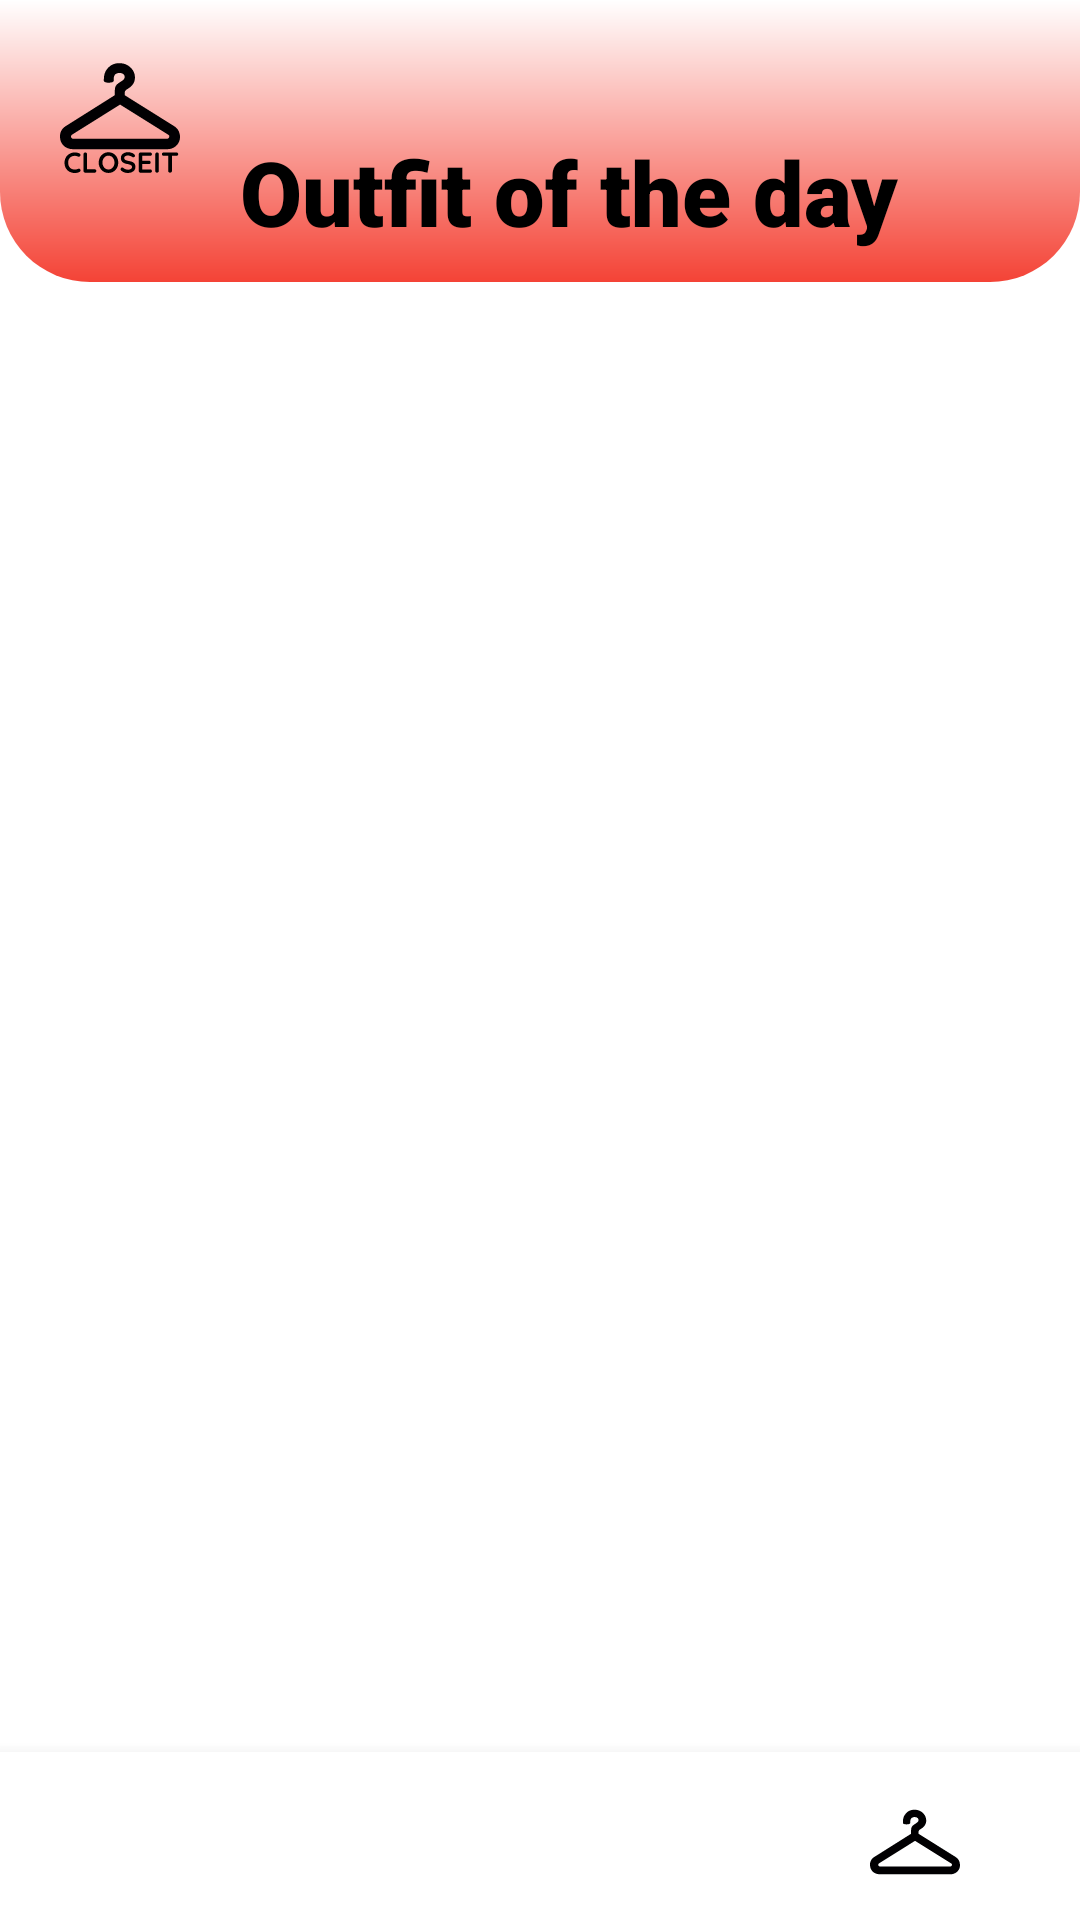

Android layout source for this screen:
<!-- AndroidManifest.xml: application theme Theme.MyCloset -->
<!-- res/layout/activity_outfit.xml -->
<?xml version="1.0" encoding="utf-8"?>
<RelativeLayout
    xmlns:android="http://schemas.android.com/apk/res/android"
    xmlns:app="http://schemas.android.com/apk/res-auto"
    xmlns:tools="http://schemas.android.com/tools"
    android:layout_width="match_parent"
    android:layout_height="match_parent"
    tools:context=".Activities.Main_Activity"


    >

    <RelativeLayout
        android:id="@+id/main_IMG_background"
        android:layout_width="match_parent"
        android:layout_height="wrap_content"
        android:background="@drawable/back_gradient"
        android:padding="10dp">

        <ImageView
            android:id="@+id/main_IMG_logo"
            android:layout_width="60dp"
            android:layout_height="60dp"
            android:layout_row="0"
            android:layout_column="0"
            android:src="@drawable/closeit_logo"
            android:layout_toLeftOf="@+id/main_LBL_title"
            android:layout_marginLeft="10dp"

            >

        </ImageView>


        <TextView
            android:id="@+id/main_LBL_titleName"
            android:layout_width="wrap_content"
            android:layout_height="wrap_content"
            android:paddingLeft="20dp"
            android:layout_centerHorizontal="true"
            android:text=""
            android:textColor="@color/black"
            android:fontFamily="sans-serif"
            android:textSize="25sp"

            >

        </TextView>
        <TextView
            android:id="@+id/main_LBL_title"
            android:layout_width="wrap_content"
            android:layout_height="wrap_content"
            android:layout_centerHorizontal="true"
            android:paddingLeft="20dp"
            android:text="Outfit of the day"
            android:textColor="@color/black"
            android:fontFamily="sans-serif-black"
            android:textSize="30sp"

            android:layout_below="@+id/main_LBL_titleName"


            >

        </TextView>

    </RelativeLayout>
    <ScrollView
        android:layout_width="match_parent"
        android:layout_height="match_parent"
        android:layout_below="@+id/main_IMG_background">
        <androidx.recyclerview.widget.RecyclerView
            android:id="@+id/rec"
            android:layout_width="match_parent"
            android:layout_height="match_parent"
            app:layout_constraintBottom_toBottomOf="parent"
            app:layout_constraintEnd_toEndOf="parent"
            app:layout_constraintStart_toStartOf="parent"
            app:layout_constraintTop_toTopOf="parent"
            android:layout_below="@+id/main_IMG_background"/>
    </ScrollView>

    <com.google.android.material.bottomnavigation.BottomNavigationView
        android:layout_width="match_parent"
        android:layout_height="wrap_content"
        app:itemIconSize="30dp"
        app:labelVisibilityMode="unlabeled"
        android:layout_alignParentBottom="true"

        >

        <ImageView
            android:id="@+id/menu_IMG_homepage"
            android:layout_width="50dp"
            android:layout_height="30dp"
            android:layout_marginTop="15dp"
            android:src="@drawable/menu_img_home"
            android:layout_gravity="left"
            android:layout_marginLeft="30dp"

            >

        </ImageView>


        <ImageView
            android:id="@+id/menu_IMG_ootd"
            android:layout_width="50dp"
            android:layout_height="30dp"
            android:layout_marginTop="15dp"
            android:layout_marginBottom="15dp"
            android:src="@drawable/menu_img_hanger"
            android:layout_gravity="right"
            android:layout_marginRight="30dp"
            >

        </ImageView>


    </com.google.android.material.bottomnavigation.BottomNavigationView>




</RelativeLayout>
<!-- resources referenced by this layout -->
<resources>
  <color name="black">#FF000000</color>
  <!-- drawable back_gradient (drawable) -->
  <?xml version="1.0" encoding="utf-8"?>
  <shape xmlns:android="http://schemas.android.com/apk/res/android">
  
      <gradient
          android:startColor="#FFFF"
  
          android:endColor="#F44336"
  
          android:angle="270"/>
      <corners
          android:bottomLeftRadius="30dp"
          android:bottomRightRadius="30dp"/>
  
  </shape>
  <!-- drawable closeit_logo: vector/xml drawable (drawable, 5398 chars, omitted) -->
  <!-- drawable menu_img_hanger (drawable) -->
  <?xml version="1.0" encoding="utf-8"?>
  <vector xmlns:android="http://schemas.android.com/apk/res/android"
      android:width="437.053dp"
      android:height="437.053dp"
      android:viewportWidth="437.053"
      android:viewportHeight="437.053">
  
      <path
          android:fillColor="@color/white"
          android:pathData="M416.269,291.633l-180.723-113.19v-8.502c0-5.023,2.577-9.071,8.112-12.721 c0.683-0.455,1.488-0.943,2.382-1.488c8.779-5.381,27.052-16.574,27.052-41.805c0-26.207-21.598-46.317-42.488-50.625 c-21.996-4.568-41.943,0.788-54.933,15.046c-11.843,12.957-15.168,23.752-15.867,41.277c-0.057,1.268-0.089,3.999-0.122,6.665 c-0.033,3.682,7.234,6.674,16.208,6.674h3.251c8.974,0,16.265-2.975,16.282-6.657c0.008-3.04,0.033-6.096,0.057-6.674 c0.496-12.087,3.747-19.2,16.086-21.695c7.673-1.544,15.956,0.602,20.809,5.357c2.203,2.146,3.365,5.869,3.04,9.714 c-0.211,2.561-1.309,7.356-6.145,10.689l-15.485,10.543c-9.876,6.324-14.079,13.892-14.079,25.296v18.931L20.806,291.235 C-5.71,307.589-0.223,335.479,2.094,343.64c2.122,7.438,11.77,31.701,46.902,31.701H390.29c24.825,0,40.529-16.143,45.105-32.157 C440.134,326.44,434.997,302.672,416.269,291.633z M397.906,331.024c-0.853,2.991-3.625,6.218-8.129,6.218 c-0.008,0-0.008,0-0.008,0H48.565c-4.731-0.016-7.397-3.121-8.242-5.771c-1.081-3.406,0.317-6.885,3.536-9.169l174.878-109.459 l175.845,109.923C398.931,325.489,398.354,329.447,397.906,331.024z" />
  </vector>
  <!-- drawable menu_img_home: png bitmap (drawable, 30475 bytes) -->
  <style name="Theme.MyCloset" parent="Theme.MaterialComponents.DayNight.DarkActionBar">
          
          <item name="colorPrimary">@color/purple_500</item>
          <item name="colorPrimaryVariant">@color/purple_700</item>
          <item name="colorOnPrimary">@color/white</item>
          
          <item name="colorSecondary">@color/teal_200</item>
          <item name="colorSecondaryVariant">@color/teal_700</item>
          <item name="colorOnSecondary">@color/black</item>
          
          <item name="android:statusBarColor" tools:targetApi="l">?attr/colorPrimaryVariant</item>
          
      </style>
  <color name="white">#FFFFFFFF</color>
  <color name="purple_500">#FF6200EE</color>
  <color name="purple_700">#FF3700B3</color>
  <color name="teal_200">#FF03DAC5</color>
  <color name="teal_700">#FF018786</color>
</resources>
